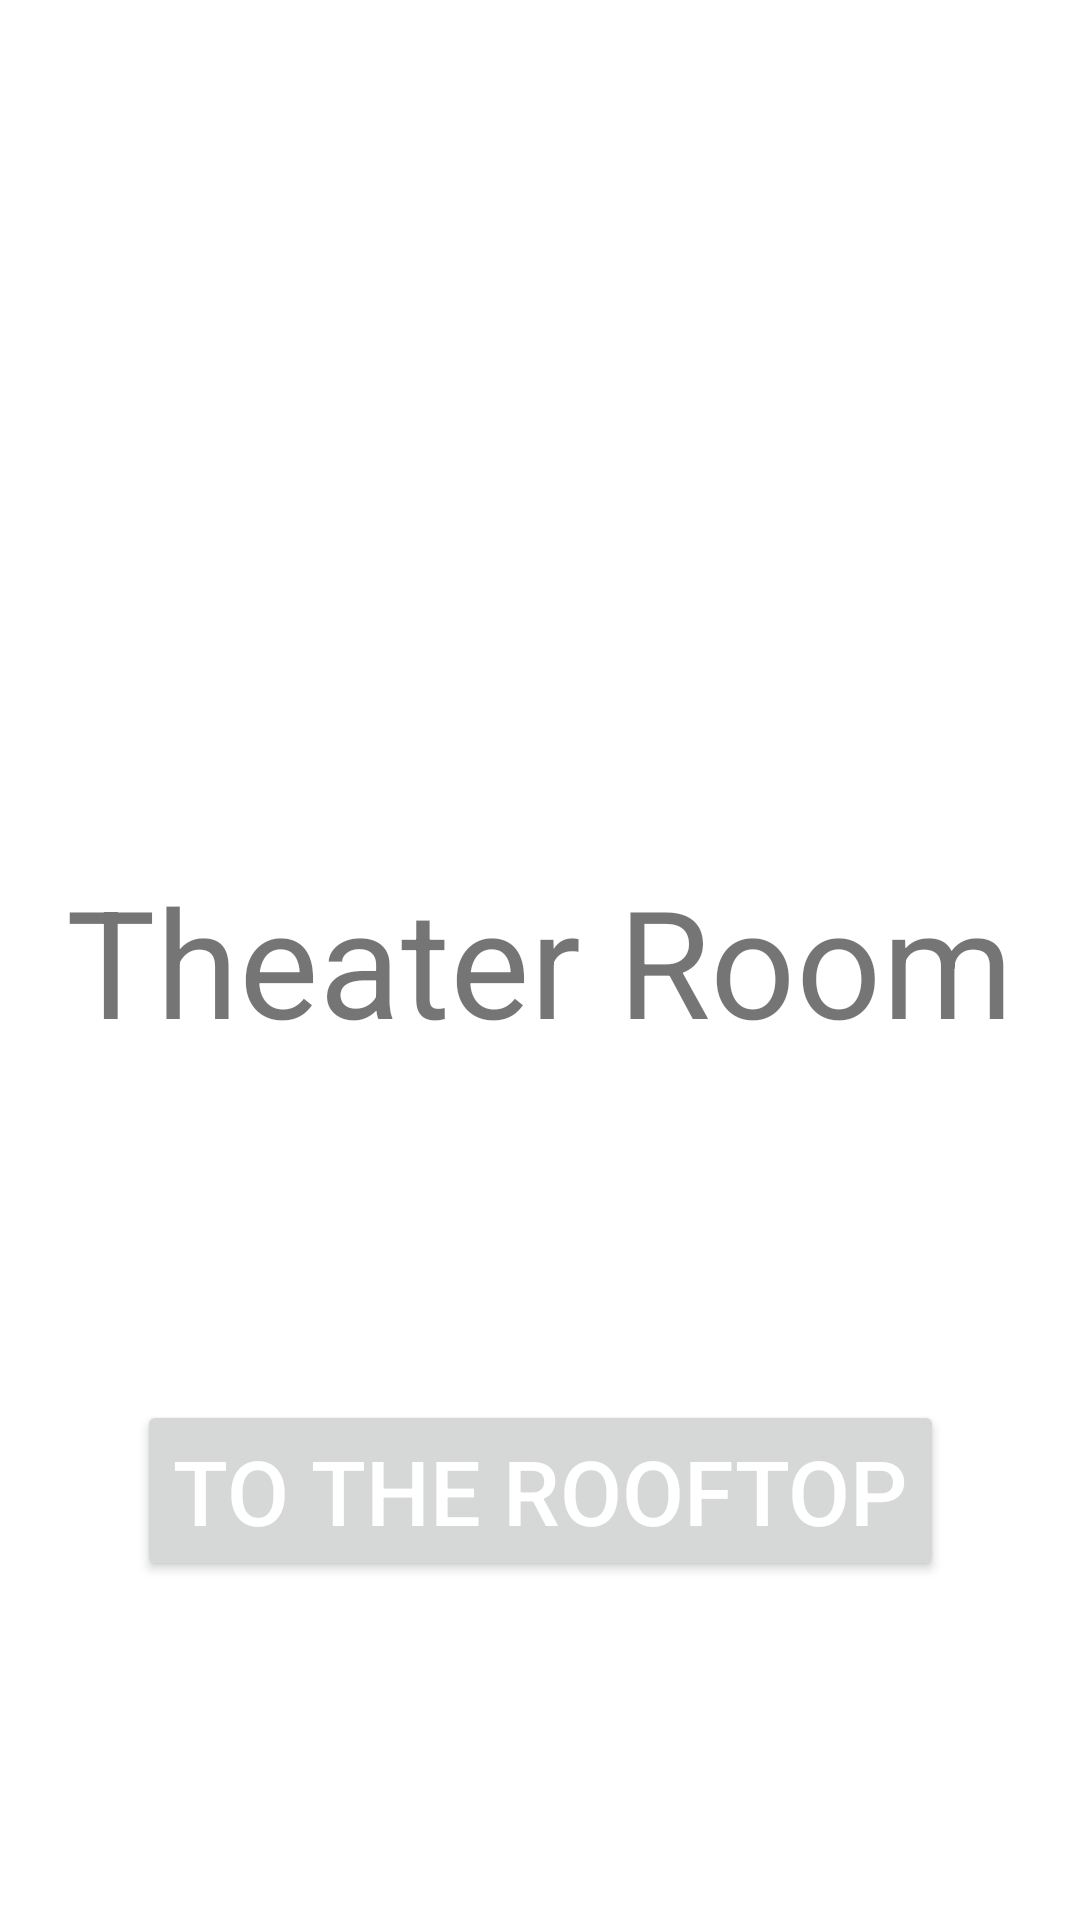

Reconstruct the res/layout file that produces this screen, plus the resources it refers to.
<!-- AndroidManifest.xml: application theme Theme.NavigationApp -->
<!-- res/layout/activity_third.xml -->
<?xml version="1.0" encoding="utf-8"?>
<androidx.constraintlayout.widget.ConstraintLayout xmlns:android="http://schemas.android.com/apk/res/android"
    xmlns:app="http://schemas.android.com/apk/res-auto"
    xmlns:tools="http://schemas.android.com/tools"
    android:layout_width="match_parent"
    android:layout_height="match_parent"
    tools:context=".ThirdActivity">

    <TextView
        android:id="@+id/second_button"
        android:layout_width="wrap_content"
        android:layout_height="wrap_content"
        android:text="Theater Room"
        app:layout_constraintBottom_toBottomOf="parent"
        app:layout_constraintLeft_toLeftOf="parent"
        app:layout_constraintRight_toRightOf="parent"
        app:layout_constraintTop_toTopOf="parent"
        android:textSize="50sp"
        android:textColorLink="@color/teal_200"
        />

    <Button
        android:id="@+id/rooftop_text"
        android:layout_width="wrap_content"
        android:layout_height="wrap_content"
        android:text="To the Rooftop"
        android:textSize="30sp"
        android:textColor="@color/white"
        app:layout_constraintTop_toBottomOf="@id/second_button"
        app:layout_constraintStart_toStartOf="parent"
        app:layout_constraintEnd_toEndOf="parent"
        app:layout_constraintBottom_toBottomOf="parent"
        />

</androidx.constraintlayout.widget.ConstraintLayout>
<!-- resources referenced by this layout -->
<resources>
  <color name="teal_200">#FF03DAC5</color>
  <color name="white">#FFFFFFFF</color>
  <style name="Theme.NavigationApp" parent="Theme.MaterialComponents.DayNight.DarkActionBar">
          
          <item name="colorPrimary">@color/purple_500</item>
          <item name="colorPrimaryVariant">@color/purple_700</item>
          <item name="colorOnPrimary">@color/white</item>
          
          <item name="colorSecondary">@color/teal_200</item>
          <item name="colorSecondaryVariant">@color/teal_700</item>
          <item name="colorOnSecondary">@color/black</item>
          
          <item name="android:statusBarColor" tools:targetApi="l">?attr/colorPrimaryVariant</item>
          
      </style>
  <color name="purple_500">#FF6200EE</color>
  <color name="purple_700">#FF3700B3</color>
  <color name="teal_700">#FF018786</color>
  <color name="black">#FF000000</color>
</resources>
